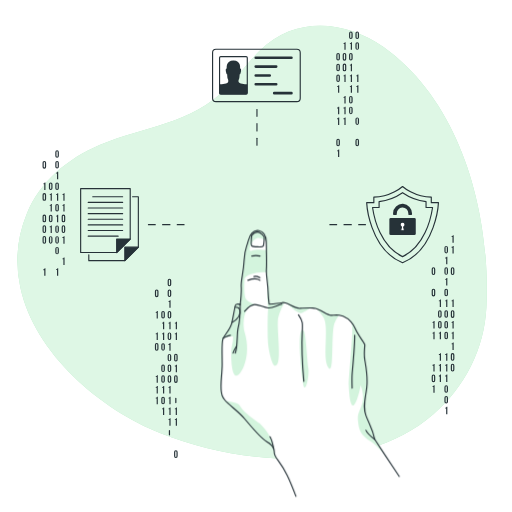
t = 0.00 s
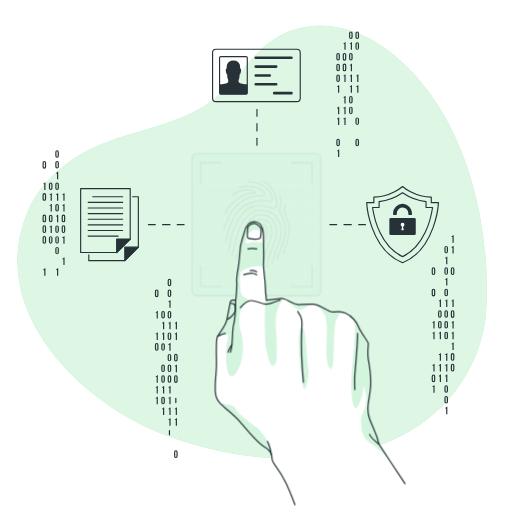
t = 0.26 s
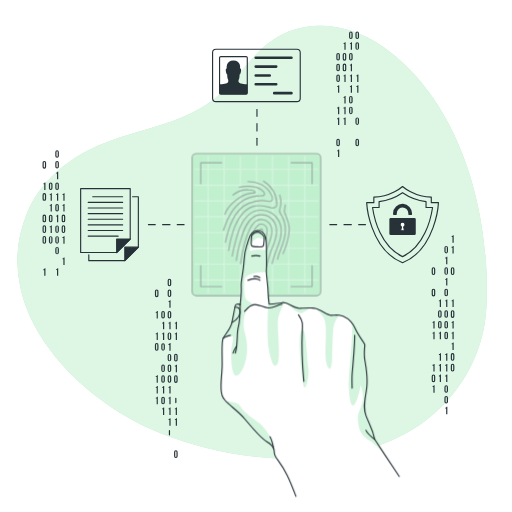
t = 0.55 s
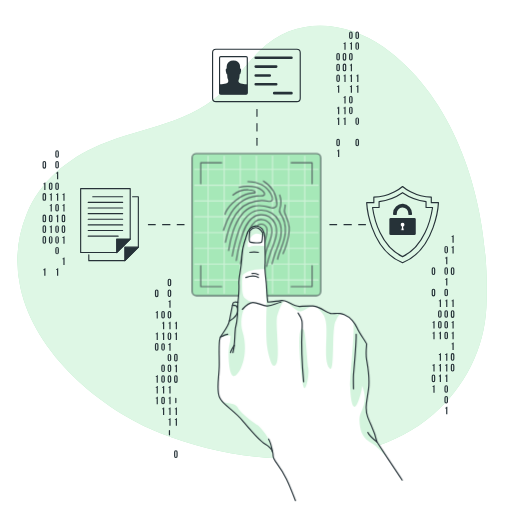
t = 0.85 s
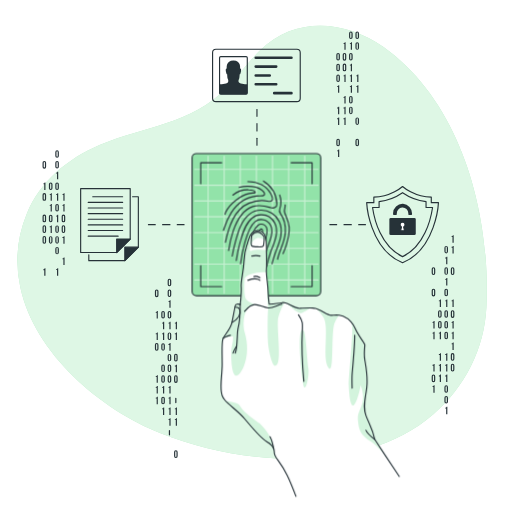
t = 1.19 s
t = 1.36 s: frame unchanged from t = 1.19 s, image omitted

The animated SVG that drew these frames (rendered in a browser with its animation timeline set to each time). Animation: 2 CSS @keyframes rules; one cycle of 1.70 s, repeats indefinitely.

<svg class="animated" id="freepik_stories-fingerprint" xmlns="http://www.w3.org/2000/svg" viewBox="0 0 500 500" version="1.1" xmlns:xlink="http://www.w3.org/1999/xlink" xmlns:svgjs="http://svgjs.com/svgjs"><style>svg#freepik_stories-fingerprint:not(.animated) .animable {opacity: 0;}svg#freepik_stories-fingerprint.animated #freepik--Fingerprint--inject-86 {animation: 1.7s 1 forwards cubic-bezier(.36,-0.01,.5,1.38) fadeIn;animation-delay: 0s;}svg#freepik_stories-fingerprint.animated #freepik--Hand--inject-86 {animation: 1.5s Infinite  linear heartbeat;animation-delay: 0s;}            @keyframes fadeIn {                0% {                    opacity: 0;                }                100% {                    opacity: 1;                }            }                    @keyframes heartbeat {                0% {                    transform: scale(1);                }                10% {                    transform: scale(1.1);                }                30% {                    transform: scale(1);                }                40% {                    transform: scale(1);                }                50% {                    transform: scale(1.1);                }                60% {                    transform: scale(1);                }                100% {                    transform: scale(1);                }            }        </style><g id="freepik--background-simple--inject-86" class="animable" style="transform-origin: 246.234px 248.585px;"><g id="elo4as4cjixh8"><path d="M67.93,167.09s-27.88,72,11.3,144.5S199.11,422.39,263.7,455.14s131.66,16.8,163.53-36.84-11.84-91.93-11.9-168.42,11.45-96.74-30-161.36-143.06-78.93-219.9-31S67.93,167.09,67.93,167.09Z" style="fill: rgb(255, 255, 255); opacity: 0.7; transform-origin: 248.588px 250.609px;" class="animable"></path></g><path d="M19.78,280.21a120.38,120.38,0,0,1,6.41-71.42C39,177.17,66.46,154.71,97.24,141.6c44.74-19,88.66-19.41,125-56.74,11.21-11.52,20.63-24.71,32.08-36,33.8-33.26,83.26-29.23,120.19-2.85,77,55,104.76,164,100.47,254.06-1.92,40.43-21.22,78.06-51.77,104.58-69.09,60-186.4,49.9-265.76,18.58C98.31,399.9,33.68,345.43,19.78,280.21Z" style="fill: rgb(146, 227, 169); transform-origin: 246.234px 236.664px;" id="elz264lpd3spg" class="animable"></path><g id="elvp4cy6lr3j"><path d="M19.78,280.21a120.38,120.38,0,0,1,6.41-71.42C39,177.17,66.46,154.71,97.24,141.6c44.74-19,88.66-19.41,125-56.74,11.21-11.52,20.63-24.71,32.08-36,33.8-33.26,83.26-29.23,120.19-2.85,77,55,104.76,164,100.47,254.06-1.92,40.43-21.22,78.06-51.77,104.58-69.09,60-186.4,49.9-265.76,18.58C98.31,399.9,33.68,345.43,19.78,280.21Z" style="fill: rgb(255, 255, 255); opacity: 0.7; transform-origin: 246.234px 236.664px;" class="animable"></path></g></g><g id="freepik--Graphics--inject-86" class="animable" style="transform-origin: 242.635px 239.081px;"><line x1="250.94" y1="106.97" x2="250.94" y2="113.61" style="fill: none; stroke: rgb(38, 50, 56); stroke-linecap: round; stroke-linejoin: round; stroke-width: 1.10721px; transform-origin: 250.94px 110.29px;" id="el7y2aru4gain" class="animable"></line><line x1="250.94" y1="120.78" x2="250.94" y2="131.53" style="fill: none; stroke: rgb(38, 50, 56); stroke-linecap: round; stroke-linejoin: round; stroke-width: 1.10721px; stroke-dasharray: 7.16552, 7.16552; transform-origin: 250.94px 126.155px;" id="eltdox2d73fqg" class="animable"></line><line x1="250.94" y1="135.11" x2="250.94" y2="141.75" style="fill: none; stroke: rgb(38, 50, 56); stroke-linecap: round; stroke-linejoin: round; stroke-width: 1.10721px; transform-origin: 250.94px 138.43px;" id="eln8uyq0bl0wj" class="animable"></line><line x1="356.91" y1="219.38" x2="350.27" y2="219.38" style="fill: none; stroke: rgb(38, 50, 56); stroke-linecap: round; stroke-linejoin: round; stroke-width: 1.10721px; transform-origin: 353.59px 219.38px;" id="elynxmn5lrxj" class="animable"></line><line x1="343.1" y1="219.38" x2="332.35" y2="219.38" style="fill: none; stroke: rgb(38, 50, 56); stroke-linecap: round; stroke-linejoin: round; stroke-width: 1.10721px; stroke-dasharray: 7.16549, 7.16549; transform-origin: 337.725px 219.38px;" id="elz7ul6n3otx" class="animable"></line><line x1="328.77" y1="219.38" x2="322.13" y2="219.38" style="fill: none; stroke: rgb(38, 50, 56); stroke-linecap: round; stroke-linejoin: round; stroke-width: 1.10721px; transform-origin: 325.45px 219.38px;" id="eln3xakvjx5do" class="animable"></line><line x1="179.76" y1="219.38" x2="173.11" y2="219.38" style="fill: none; stroke: rgb(38, 50, 56); stroke-linecap: round; stroke-linejoin: round; stroke-width: 1.10721px; transform-origin: 176.435px 219.38px;" id="elu3gt1gmrxa" class="animable"></line><line x1="165.95" y1="219.38" x2="155.2" y2="219.38" style="fill: none; stroke: rgb(38, 50, 56); stroke-linecap: round; stroke-linejoin: round; stroke-width: 1.10721px; stroke-dasharray: 7.16549, 7.16549; transform-origin: 160.575px 219.38px;" id="elo2i5d38dozr" class="animable"></line><line x1="151.62" y1="219.38" x2="144.97" y2="219.38" style="fill: none; stroke: rgb(38, 50, 56); stroke-linecap: round; stroke-linejoin: round; stroke-width: 1.10721px; transform-origin: 148.295px 219.38px;" id="elh0dqqni6bmm" class="animable"></line><path d="M434,241.9a1.75,1.75,0,1,1,3.5,0v3.82a1.75,1.75,0,1,1-3.5,0Zm1.15,3.89c0,.52.23.72.6.72s.59-.2.59-.72v-4c0-.52-.23-.72-.59-.72s-.6.2-.6.72Z" style="fill: rgb(38, 50, 56); transform-origin: 435.75px 243.81px;" id="elcp3z2u1kj" class="animable"></path><path d="M434.82,251.54a1.14,1.14,0,0,0,1.26-.92h.78V258h-1.15v-5.59h-.89Z" style="fill: rgb(38, 50, 56); transform-origin: 435.84px 254.31px;" id="eldim3ckgbojl" class="animable"></path><path d="M434,262.85a1.75,1.75,0,1,1,3.5,0v3.81a1.75,1.75,0,1,1-3.5,0Zm1.15,3.89c0,.52.23.72.6.72s.59-.2.59-.72v-4c0-.53-.23-.72-.59-.72s-.6.19-.6.72Z" style="fill: rgb(38, 50, 56); transform-origin: 435.75px 264.755px;" id="elo0offrwkiln" class="animable"></path><path d="M434.82,272.49a1.14,1.14,0,0,0,1.26-.92h.78v7.32h-1.15V273.3h-.89Z" style="fill: rgb(38, 50, 56); transform-origin: 435.84px 275.23px;" id="el9dtci0tywi9" class="animable"></path><path d="M434,283.8a1.75,1.75,0,1,1,3.5,0v3.81a1.75,1.75,0,1,1-3.5,0Zm1.15,3.88c0,.53.23.72.6.72s.59-.19.59-.72v-4c0-.52-.23-.72-.59-.72s-.6.2-.6.72Z" style="fill: rgb(38, 50, 56); transform-origin: 435.75px 285.705px;" id="el5c3vyxhg98r" class="animable"></path><path d="M434.82,293.43a1.14,1.14,0,0,0,1.26-.92h.78v7.33h-1.15v-5.59h-.89Z" style="fill: rgb(38, 50, 56); transform-origin: 435.84px 296.175px;" id="elxo4e3ky8vn" class="animable"></path><path d="M434,304.74a1.75,1.75,0,1,1,3.5,0v3.82a1.75,1.75,0,1,1-3.5,0Zm1.15,3.89c0,.52.23.72.6.72s.59-.2.59-.72v-4c0-.52-.23-.72-.59-.72s-.6.2-.6.72Z" style="fill: rgb(38, 50, 56); transform-origin: 435.75px 306.65px;" id="elafotuug3kmh" class="animable"></path><path d="M434,315.22a1.75,1.75,0,1,1,3.5,0V319a1.75,1.75,0,1,1-3.5,0Zm1.15,3.88c0,.53.23.72.6.72s.59-.19.59-.72v-4c0-.53-.23-.73-.59-.73s-.6.2-.6.73Z" style="fill: rgb(38, 50, 56); transform-origin: 435.75px 317.11px;" id="el64b8jqebdfk" class="animable"></path><path d="M434,325.69a1.75,1.75,0,1,1,3.5,0v3.81a1.75,1.75,0,1,1-3.5,0Zm1.15,3.89c0,.52.23.72.6.72s.59-.2.59-.72v-4c0-.52-.23-.72-.59-.72s-.6.2-.6.72Z" style="fill: rgb(38, 50, 56); transform-origin: 435.75px 327.595px;" id="elw92zw4a2tti" class="animable"></path><path d="M434.82,345.8a1.14,1.14,0,0,0,1.26-.92h.78v7.33h-1.15v-5.59h-.89Z" style="fill: rgb(38, 50, 56); transform-origin: 435.84px 348.545px;" id="ellbpc1lclooq" class="animable"></path><path d="M434.82,356.28a1.13,1.13,0,0,0,1.26-.93h.78v7.33h-1.15v-5.59h-.89Z" style="fill: rgb(38, 50, 56); transform-origin: 435.84px 359.015px;" id="elmsjekgmx4qo" class="animable"></path><path d="M434.82,366.75a1.14,1.14,0,0,0,1.26-.92h.78v7.32h-1.15v-5.58h-.89Z" style="fill: rgb(38, 50, 56); transform-origin: 435.84px 369.49px;" id="el25duymnmmfv" class="animable"></path><path d="M434,378.06a1.75,1.75,0,1,1,3.5,0v3.81a1.75,1.75,0,1,1-3.5,0Zm1.15,3.88c0,.53.23.72.6.72s.59-.19.59-.72V378c0-.53-.23-.73-.59-.73s-.6.2-.6.73Z" style="fill: rgb(38, 50, 56); transform-origin: 435.75px 379.965px;" id="elheasg4lz5er" class="animable"></path><path d="M434,388.53a1.75,1.75,0,1,1,3.5,0v3.81a1.75,1.75,0,1,1-3.5,0Zm1.15,3.89c0,.52.23.72.6.72s.59-.2.59-.72v-4c0-.52-.23-.72-.59-.72s-.6.2-.6.72Z" style="fill: rgb(38, 50, 56); transform-origin: 435.75px 390.435px;" id="elovezt4fn1h" class="animable"></path><path d="M434.82,398.17a1.14,1.14,0,0,0,1.26-.92h.78v7.32h-1.15V399h-.89Z" style="fill: rgb(38, 50, 56); transform-origin: 435.84px 400.91px;" id="elkjhvm2l5sze" class="animable"></path><path d="M441,230.59a1.15,1.15,0,0,0,1.27-.92h.77V237h-1.15v-5.59H441Z" style="fill: rgb(38, 50, 56); transform-origin: 442.02px 233.335px;" id="el7d5gzxbhng7" class="animable"></path><path d="M441,241.07a1.15,1.15,0,0,0,1.27-.92h.77v7.32h-1.15v-5.59H441Z" style="fill: rgb(38, 50, 56); transform-origin: 442.02px 243.81px;" id="el97vaa7m9a5b" class="animable"></path><path d="M440.24,262.85a1.75,1.75,0,1,1,3.49,0v3.81a1.75,1.75,0,1,1-3.49,0Zm1.15,3.89c0,.52.23.72.59.72s.6-.2.6-.72v-4c0-.53-.23-.72-.6-.72s-.59.19-.59.72Z" style="fill: rgb(38, 50, 56); transform-origin: 441.985px 264.755px;" id="elty0qwdn911f" class="animable"></path><path d="M441,293.43a1.15,1.15,0,0,0,1.27-.92h.77v7.33h-1.15v-5.59H441Z" style="fill: rgb(38, 50, 56); transform-origin: 442.02px 296.175px;" id="eln9wyud932x" class="animable"></path><path d="M440.24,304.74a1.75,1.75,0,1,1,3.49,0v3.82a1.75,1.75,0,1,1-3.49,0Zm1.15,3.89c0,.52.23.72.59.72s.6-.2.6-.72v-4c0-.52-.23-.72-.6-.72s-.59.2-.59.72Z" style="fill: rgb(38, 50, 56); transform-origin: 441.985px 306.65px;" id="eli4nu7bvo4t" class="animable"></path><path d="M441,314.38a1.15,1.15,0,0,0,1.27-.92h.77v7.33h-1.15V315.2H441Z" style="fill: rgb(38, 50, 56); transform-origin: 442.02px 317.125px;" id="elg2gs88a0ls8" class="animable"></path><path d="M441,324.85a1.14,1.14,0,0,0,1.27-.92h.77v7.33h-1.15v-5.59H441Z" style="fill: rgb(38, 50, 56); transform-origin: 442.02px 327.595px;" id="ell664d3ic38" class="animable"></path><path d="M441,335.33a1.15,1.15,0,0,0,1.27-.92h.77v7.32h-1.15v-5.59H441Z" style="fill: rgb(38, 50, 56); transform-origin: 442.02px 338.07px;" id="elpvs02tum1mi" class="animable"></path><path d="M440.24,346.64a1.75,1.75,0,1,1,3.49,0v3.81a1.75,1.75,0,1,1-3.49,0Zm1.15,3.88c0,.53.23.72.59.72s.6-.19.6-.72v-3.95c0-.53-.23-.73-.6-.73s-.59.2-.59.73Z" style="fill: rgb(38, 50, 56); transform-origin: 441.985px 348.545px;" id="elk70b7qp87l" class="animable"></path><path d="M440.24,357.11a1.75,1.75,0,1,1,3.49,0v3.81a1.75,1.75,0,1,1-3.49,0Zm1.15,3.89c0,.52.23.72.59.72s.6-.2.6-.72v-4c0-.52-.23-.72-.6-.72s-.59.2-.59.72Z" style="fill: rgb(38, 50, 56); transform-origin: 441.985px 359.015px;" id="eltyds2vcsnz" class="animable"></path><path d="M428.59,293.43a1.15,1.15,0,0,0,1.27-.92h.77v7.33h-1.15v-5.59h-.89Z" style="fill: rgb(38, 50, 56); transform-origin: 429.61px 296.175px;" id="elh2pzs92mnrr" class="animable"></path><path d="M427.78,304.74a1.75,1.75,0,1,1,3.5,0v3.82a1.75,1.75,0,1,1-3.5,0Zm1.15,3.89c0,.52.23.72.6.72s.6-.2.6-.72v-4c0-.52-.23-.72-.6-.72s-.6.2-.6.72Z" style="fill: rgb(38, 50, 56); transform-origin: 429.53px 306.65px;" id="elgu7bh5ajok" class="animable"></path><path d="M427.78,315.22a1.75,1.75,0,1,1,3.5,0V319a1.75,1.75,0,1,1-3.5,0Zm1.15,3.88c0,.53.23.72.6.72s.6-.19.6-.72v-4c0-.53-.23-.73-.6-.73s-.6.2-.6.73Z" style="fill: rgb(38, 50, 56); transform-origin: 429.53px 317.11px;" id="elrkyx7llqpdn" class="animable"></path><path d="M428.59,324.85a1.14,1.14,0,0,0,1.27-.92h.77v7.33h-1.15v-5.59h-.89Z" style="fill: rgb(38, 50, 56); transform-origin: 429.61px 327.595px;" id="el6s9y86p00b5" class="animable"></path><path d="M428.59,345.8a1.15,1.15,0,0,0,1.27-.92h.77v7.33h-1.15v-5.59h-.89Z" style="fill: rgb(38, 50, 56); transform-origin: 429.61px 348.545px;" id="elg6ekcy0oguk" class="animable"></path><path d="M428.59,356.28a1.15,1.15,0,0,0,1.27-.93h.77v7.33h-1.15v-5.59h-.89Z" style="fill: rgb(38, 50, 56); transform-origin: 429.61px 359.015px;" id="elc7ofb2cswr" class="animable"></path><path d="M428.59,366.75a1.15,1.15,0,0,0,1.27-.92h.77v7.32h-1.15v-5.58h-.89Z" style="fill: rgb(38, 50, 56); transform-origin: 429.61px 369.49px;" id="ely9tx3d485u" class="animable"></path><path d="M421.56,262.85a1.75,1.75,0,1,1,3.49,0v3.81a1.75,1.75,0,1,1-3.49,0Zm1.15,3.89c0,.52.23.72.59.72s.6-.2.6-.72v-4c0-.53-.23-.72-.6-.72s-.59.19-.59.72Z" style="fill: rgb(38, 50, 56); transform-origin: 423.305px 264.755px;" id="el42n5p45awaw" class="animable"></path><path d="M421.56,283.8a1.75,1.75,0,1,1,3.49,0v3.81a1.75,1.75,0,1,1-3.49,0Zm1.15,3.88c0,.53.23.72.59.72s.6-.19.6-.72v-4c0-.52-.23-.72-.6-.72s-.59.2-.59.72Z" style="fill: rgb(38, 50, 56); transform-origin: 423.305px 285.705px;" id="el3su3lw2tjqi" class="animable"></path><path d="M422.36,314.38a1.15,1.15,0,0,0,1.27-.92h.77v7.33h-1.15V315.2h-.89Z" style="fill: rgb(38, 50, 56); transform-origin: 423.38px 317.125px;" id="eld25uir91joc" class="animable"></path><path d="M422.36,324.85a1.14,1.14,0,0,0,1.27-.92h.77v7.33h-1.15v-5.59h-.89Z" style="fill: rgb(38, 50, 56); transform-origin: 423.38px 327.595px;" id="el1jpe33juo8o" class="animable"></path><path d="M422.36,356.28a1.15,1.15,0,0,0,1.27-.93h.77v7.33h-1.15v-5.59h-.89Z" style="fill: rgb(38, 50, 56); transform-origin: 423.38px 359.015px;" id="elg9tcxjesav8" class="animable"></path><path d="M421.56,367.59a1.75,1.75,0,1,1,3.49,0v3.81a1.75,1.75,0,1,1-3.49,0Zm1.15,3.88c0,.52.23.72.59.72s.6-.2.6-.72v-4c0-.52-.23-.72-.6-.72s-.59.2-.59.72Z" style="fill: rgb(38, 50, 56); transform-origin: 423.305px 369.495px;" id="ela1892hcybup" class="animable"></path><path d="M422.36,377.22a1.15,1.15,0,0,0,1.27-.92h.77v7.33h-1.15V378h-.89Z" style="fill: rgb(38, 50, 56); transform-origin: 423.38px 379.965px;" id="el1zgrb4qytf7" class="animable"></path><path d="M163.73,274a1.75,1.75,0,1,1,3.5,0v3.81a1.75,1.75,0,1,1-3.5,0Zm1.15,3.88c0,.53.23.73.6.73s.59-.2.59-.73v-4c0-.53-.23-.73-.59-.73s-.6.2-.6.73Z" style="fill: rgb(38, 50, 56); transform-origin: 165.48px 275.905px;" id="elzjja9xhi7t" class="animable"></path><path d="M163.73,284.5a1.75,1.75,0,1,1,3.5,0v3.81a1.75,1.75,0,1,1-3.5,0Zm1.15,3.89c0,.52.23.72.6.72s.59-.2.59-.72v-4c0-.52-.23-.72-.59-.72s-.6.2-.6.72Z" style="fill: rgb(38, 50, 56); transform-origin: 165.48px 286.405px;" id="elrroxq0s1jij" class="animable"></path><path d="M164.54,294.14a1.14,1.14,0,0,0,1.26-.92h.78v7.33h-1.15V295h-.89Z" style="fill: rgb(38, 50, 56); transform-origin: 165.56px 296.885px;" id="el619gzt258k" class="animable"></path><path d="M163.73,305.45a1.75,1.75,0,1,1,3.5,0v3.81a1.75,1.75,0,1,1-3.5,0Zm1.15,3.88c0,.53.23.73.6.73s.59-.2.59-.73v-3.95c0-.53-.23-.73-.59-.73s-.6.2-.6.73Z" style="fill: rgb(38, 50, 56); transform-origin: 165.48px 307.355px;" id="el8zjpwgrsnx4" class="animable"></path><path d="M164.54,315.09a1.14,1.14,0,0,0,1.26-.92h.78v7.32h-1.15V315.9h-.89Z" style="fill: rgb(38, 50, 56); transform-origin: 165.56px 317.83px;" id="elgo5z5o3pfxk" class="animable"></path><path d="M163.73,326.4a1.75,1.75,0,1,1,3.5,0v3.81a1.75,1.75,0,1,1-3.5,0Zm1.15,3.88c0,.52.23.72.6.72s.59-.2.59-.72v-4c0-.52-.23-.72-.59-.72s-.6.2-.6.72Z" style="fill: rgb(38, 50, 56); transform-origin: 165.48px 328.305px;" id="elgzszbxtvgos" class="animable"></path><path d="M164.54,336a1.14,1.14,0,0,0,1.26-.92h.78v7.33h-1.15v-5.59h-.89Z" style="fill: rgb(38, 50, 56); transform-origin: 165.56px 338.745px;" id="eltfdtpezildc" class="animable"></path><path d="M163.73,347.34a1.75,1.75,0,1,1,3.5,0v3.81a1.75,1.75,0,1,1-3.5,0Zm1.15,3.89c0,.52.23.72.6.72s.59-.2.59-.72v-4c0-.52-.23-.72-.59-.72s-.6.2-.6.72Z" style="fill: rgb(38, 50, 56); transform-origin: 165.48px 349.245px;" id="elbebhdac0acf" class="animable"></path><path d="M163.73,357.82a1.75,1.75,0,1,1,3.5,0v3.81a1.75,1.75,0,1,1-3.5,0Zm1.15,3.88c0,.52.23.72.6.72s.59-.2.59-.72v-4c0-.52-.23-.72-.59-.72s-.6.2-.6.72Z" style="fill: rgb(38, 50, 56); transform-origin: 165.48px 359.725px;" id="el75ovew55j5a" class="animable"></path><path d="M163.73,368.29a1.75,1.75,0,1,1,3.5,0v3.81a1.75,1.75,0,1,1-3.5,0Zm1.15,3.88c0,.53.23.73.6.73s.59-.2.59-.73v-3.95c0-.53-.23-.72-.59-.72s-.6.19-.6.72Z" style="fill: rgb(38, 50, 56); transform-origin: 165.48px 370.195px;" id="elqydjzyr7m1o" class="animable"></path><path d="M164.54,377.93a1.14,1.14,0,0,0,1.26-.92h.78v7.32h-1.15v-5.59h-.89Z" style="fill: rgb(38, 50, 56); transform-origin: 165.56px 380.67px;" id="elsd0fhut2b8" class="animable"></path><path d="M164.54,388.4a1.14,1.14,0,0,0,1.26-.92h.78v7.33h-1.15v-5.59h-.89Z" style="fill: rgb(38, 50, 56); transform-origin: 165.56px 391.145px;" id="elrn251nt085" class="animable"></path><path d="M164.54,398.87a1.14,1.14,0,0,0,1.26-.92h.78v7.33h-1.15v-5.59h-.89Z" style="fill: rgb(38, 50, 56); transform-origin: 165.56px 401.615px;" id="elug6xi3flulb" class="animable"></path><path d="M164.54,409.35a1.14,1.14,0,0,0,1.26-.92h.78v7.32h-1.15v-5.59h-.89Z" style="fill: rgb(38, 50, 56); transform-origin: 165.56px 412.09px;" id="elpgcbdifojv9" class="animable"></path><path d="M164.88,424.54c0,.53.23.72.6.72s.59-.19.59-.72v-4c0-.52-.23-.72-.59-.72s-.6.2-.6.72Z" style="fill: rgb(38, 50, 56); transform-origin: 165.475px 422.54px;" id="el4stoa8lola" class="animable"></path><path d="M170.76,315.09a1.15,1.15,0,0,0,1.27-.92h.77v7.32h-1.15V315.9h-.89Z" style="fill: rgb(38, 50, 56); transform-origin: 171.78px 317.83px;" id="elhbfq2v8fz3o" class="animable"></path><path d="M170.76,325.56a1.15,1.15,0,0,0,1.27-.92h.77V332h-1.15v-5.59h-.89Z" style="fill: rgb(38, 50, 56); transform-origin: 171.78px 328.32px;" id="elbornuuphmpb" class="animable"></path><path d="M170,347.34a1.75,1.75,0,1,1,3.49,0v3.81a1.75,1.75,0,1,1-3.49,0Zm1.15,3.89c0,.52.23.72.59.72s.6-.2.6-.72v-4c0-.52-.23-.72-.6-.72s-.59.2-.59.72Z" style="fill: rgb(38, 50, 56); transform-origin: 171.745px 349.245px;" id="elhj45zho2hah" class="animable"></path><path d="M170.76,357a1.15,1.15,0,0,0,1.27-.92h.77v7.33h-1.15V357.8h-.89Z" style="fill: rgb(38, 50, 56); transform-origin: 171.78px 359.745px;" id="elussiqskptt" class="animable"></path><path d="M170,368.29a1.75,1.75,0,1,1,3.49,0v3.81a1.75,1.75,0,1,1-3.49,0Zm1.15,3.88c0,.53.23.73.59.73s.6-.2.6-.73v-3.95c0-.53-.23-.72-.6-.72s-.59.19-.59.72Z" style="fill: rgb(38, 50, 56); transform-origin: 171.745px 370.195px;" id="ell1rha73f4yn" class="animable"></path><path d="M171.11,393.12c0,.52.23.72.59.72s.6-.2.6-.72v-4c0-.52-.23-.72-.6-.72s-.59.2-.59.72Z" style="fill: rgb(38, 50, 56); transform-origin: 171.705px 391.12px;" id="eln0o5odpctts" class="animable"></path><path d="M170.76,398.87A1.15,1.15,0,0,0,172,398h.77v7.33h-1.15v-5.59h-.89Z" style="fill: rgb(38, 50, 56); transform-origin: 171.75px 401.665px;" id="elry9194woit" class="animable"></path><path d="M170.76,409.35a1.15,1.15,0,0,0,1.27-.92h.77v7.32h-1.15v-5.59h-.89Z" style="fill: rgb(38, 50, 56); transform-origin: 171.78px 412.09px;" id="elkv73182m2is" class="animable"></path><path d="M170,441.6a1.75,1.75,0,1,1,3.49,0v3.82a1.75,1.75,0,1,1-3.49,0Zm1.15,3.89c0,.52.23.72.59.72s.6-.2.6-.72v-4c0-.52-.23-.72-.6-.72s-.59.2-.59.72Z" style="fill: rgb(38, 50, 56); transform-origin: 171.745px 443.51px;" id="el5ryfo7pgp7d" class="animable"></path><path d="M157.5,305.45a1.75,1.75,0,1,1,3.5,0v3.81a1.75,1.75,0,1,1-3.5,0Zm1.15,3.88c0,.53.23.73.6.73s.6-.2.6-.73v-3.95c0-.53-.23-.73-.6-.73s-.6.2-.6.73Z" style="fill: rgb(38, 50, 56); transform-origin: 159.25px 307.355px;" id="el7kad48mldr5" class="animable"></path><path d="M158.31,315.09a1.15,1.15,0,0,0,1.27-.92h.77v7.32H159.2V315.9h-.89Z" style="fill: rgb(38, 50, 56); transform-origin: 159.33px 317.83px;" id="elytq1scf6b1l" class="animable"></path><path d="M158.31,325.56a1.15,1.15,0,0,0,1.27-.92h.77V332H159.2v-5.59h-.89Z" style="fill: rgb(38, 50, 56); transform-origin: 159.33px 328.32px;" id="elbk5h7pn1zlv" class="animable"></path><path d="M157.5,336.87a1.75,1.75,0,1,1,3.5,0v3.81a1.75,1.75,0,1,1-3.5,0Zm1.15,3.88c0,.53.23.73.6.73s.6-.2.6-.73V336.8c0-.53-.23-.73-.6-.73s-.6.2-.6.73Z" style="fill: rgb(38, 50, 56); transform-origin: 159.25px 338.775px;" id="elzhdruu3v1cr" class="animable"></path><path d="M157.5,357.82a1.75,1.75,0,1,1,3.5,0v3.81a1.75,1.75,0,1,1-3.5,0Zm1.15,3.88c0,.52.23.72.6.72s.6-.2.6-.72v-4c0-.52-.23-.72-.6-.72s-.6.2-.6.72Z" style="fill: rgb(38, 50, 56); transform-origin: 159.25px 359.725px;" id="elnf5zabq2w8g" class="animable"></path><path d="M157.5,368.29a1.75,1.75,0,1,1,3.5,0v3.81a1.75,1.75,0,1,1-3.5,0Zm1.15,3.88c0,.53.23.73.6.73s.6-.2.6-.73v-3.95c0-.53-.23-.72-.6-.72s-.6.19-.6.72Z" style="fill: rgb(38, 50, 56); transform-origin: 159.25px 370.195px;" id="ele4mniyptvbb" class="animable"></path><path d="M158.31,377.93a1.15,1.15,0,0,0,1.27-.92h.77v7.32H159.2v-5.59h-.89Z" style="fill: rgb(38, 50, 56); transform-origin: 159.33px 380.67px;" id="el5qlqs5dd3x9" class="animable"></path><path d="M157.5,389.24a1.75,1.75,0,1,1,3.5,0v3.81a1.75,1.75,0,1,1-3.5,0Zm1.15,3.88c0,.52.23.72.6.72s.6-.2.6-.72v-4c0-.52-.23-.72-.6-.72s-.6.2-.6.72Z" style="fill: rgb(38, 50, 56); transform-origin: 159.25px 391.145px;" id="elg4v7puzldv" class="animable"></path><path d="M158.31,398.87a1.15,1.15,0,0,0,1.27-.92h.77v7.33H159.2v-5.59h-.89Z" style="fill: rgb(38, 50, 56); transform-origin: 159.33px 401.615px;" id="eln3sqv1awrvm" class="animable"></path><path d="M151.28,284.5a1.75,1.75,0,1,1,3.49,0v3.81a1.75,1.75,0,1,1-3.49,0Zm1.15,3.89c0,.52.23.72.59.72s.6-.2.6-.72v-4c0-.52-.23-.72-.6-.72s-.59.2-.59.72Z" style="fill: rgb(38, 50, 56); transform-origin: 153.025px 286.405px;" id="el0uag8ofmj69" class="animable"></path><path d="M152.08,304.61a1.15,1.15,0,0,0,1.27-.92h.77V311H153v-5.59h-.89Z" style="fill: rgb(38, 50, 56); transform-origin: 153.1px 307.345px;" id="elmm5ph9s1it" class="animable"></path><path d="M152.08,325.56a1.15,1.15,0,0,0,1.27-.92h.77V332H153v-5.59h-.89Z" style="fill: rgb(38, 50, 56); transform-origin: 153.1px 328.32px;" id="elgd2z1ixx4dk" class="animable"></path><path d="M151.28,336.87a1.75,1.75,0,1,1,3.49,0v3.81a1.75,1.75,0,1,1-3.49,0Zm1.15,3.89c0,.52.23.72.59.72s.6-.2.6-.72v-4c0-.53-.23-.72-.6-.72s-.59.19-.59.72Z" style="fill: rgb(38, 50, 56); transform-origin: 153.025px 338.775px;" id="elr80vcfzm8dq" class="animable"></path><path d="M152.08,367.45a1.15,1.15,0,0,0,1.27-.92h.77v7.33H153v-5.59h-.89Z" style="fill: rgb(38, 50, 56); transform-origin: 153.1px 370.195px;" id="eleo9xywe0zub" class="animable"></path><path d="M152.08,377.93a1.15,1.15,0,0,0,1.27-.92h.77v7.32H153v-5.59h-.89Z" style="fill: rgb(38, 50, 56); transform-origin: 153.1px 380.67px;" id="el8d64jki3wlh" class="animable"></path><path d="M152.08,388.4a1.15,1.15,0,0,0,1.27-.92h.77v7.33H153v-5.59h-.89Z" style="fill: rgb(38, 50, 56); transform-origin: 153.1px 391.145px;" id="eldxnlpzo1kvb" class="animable"></path><path d="M347.11,32.61a1.75,1.75,0,1,1,3.5,0v3.81a1.75,1.75,0,1,1-3.5,0Zm1.15,3.88c0,.52.23.72.6.72s.59-.2.59-.72v-4c0-.52-.23-.72-.59-.72s-.6.2-.6.72Z" style="fill: rgb(38, 50, 56); transform-origin: 348.86px 34.515px;" id="elnl8r5uqs34s" class="animable"></path><path d="M347.11,43.08a1.75,1.75,0,1,1,3.5,0v3.81a1.75,1.75,0,1,1-3.5,0ZM348.26,47c0,.53.23.73.6.73s.59-.2.59-.73V43c0-.53-.23-.73-.59-.73s-.6.2-.6.73Z" style="fill: rgb(38, 50, 56); transform-origin: 348.86px 44.985px;" id="elf9n7rgu1whg" class="animable"></path><path d="M347.92,73.66a1.14,1.14,0,0,0,1.26-.92H350v7.33h-1.15V74.48h-.89Z" style="fill: rgb(38, 50, 56); transform-origin: 348.96px 76.405px;" id="elrsu7ytdgro" class="animable"></path><path d="M347.92,84.14a1.14,1.14,0,0,0,1.26-.92H350v7.32h-1.15V85h-.89Z" style="fill: rgb(38, 50, 56); transform-origin: 348.96px 86.88px;" id="elq5xh9dzjlcj" class="animable"></path><path d="M347.11,116.39a1.75,1.75,0,1,1,3.5,0v3.81a1.75,1.75,0,1,1-3.5,0Zm1.15,3.89c0,.52.23.72.6.72s.59-.2.59-.72v-4c0-.52-.23-.72-.59-.72s-.6.2-.6.72Z" style="fill: rgb(38, 50, 56); transform-origin: 348.86px 118.295px;" id="elazhwqyaw0e5" class="animable"></path><path d="M347.11,137.34a1.75,1.75,0,1,1,3.5,0v3.81a1.75,1.75,0,1,1-3.5,0Zm1.15,3.88c0,.53.23.73.6.73s.59-.2.59-.73v-3.95c0-.53-.23-.72-.59-.72s-.6.19-.6.72Z" style="fill: rgb(38, 50, 56); transform-origin: 348.86px 139.245px;" id="ellkcfhorm6hd" class="animable"></path><path d="M328.43,53.55a1.75,1.75,0,1,1,3.5,0v3.81a1.75,1.75,0,1,1-3.5,0Zm1.15,3.89c0,.52.23.72.6.72s.59-.2.59-.72v-4c0-.52-.23-.72-.59-.72s-.6.2-.6.72Z" style="fill: rgb(38, 50, 56); transform-origin: 330.18px 55.455px;" id="el2huf31dqfeb" class="animable"></path><path d="M328.43,64a1.75,1.75,0,1,1,3.5,0v3.81a1.75,1.75,0,1,1-3.5,0Zm1.15,3.88c0,.52.23.72.6.72s.59-.2.59-.72V64c0-.52-.23-.72-.59-.72s-.6.2-.6.72Z" style="fill: rgb(38, 50, 56); transform-origin: 330.18px 65.905px;" id="eles2eiho4azf" class="animable"></path><path d="M328.43,74.5a1.75,1.75,0,1,1,3.5,0v3.81a1.75,1.75,0,1,1-3.5,0Zm1.15,3.88c0,.53.23.73.6.73s.59-.2.59-.73V74.43c0-.53-.23-.73-.59-.73s-.6.2-.6.73Z" style="fill: rgb(38, 50, 56); transform-origin: 330.18px 76.405px;" id="ela186nziari" class="animable"></path><path d="M329.24,84.14a1.14,1.14,0,0,0,1.26-.92h.78v7.32h-1.15V85h-.89Z" style="fill: rgb(38, 50, 56); transform-origin: 330.26px 86.88px;" id="elix5psu57hag" class="animable"></path><path d="M329.24,105.08a1.14,1.14,0,0,0,1.26-.92h.78v7.33h-1.15V105.9h-.89Z" style="fill: rgb(38, 50, 56); transform-origin: 330.26px 107.825px;" id="el6l027vnn5g4" class="animable"></path><path d="M329.24,115.56a1.14,1.14,0,0,0,1.26-.92h.78V122h-1.15v-5.59h-.89Z" style="fill: rgb(38, 50, 56); transform-origin: 330.26px 118.32px;" id="elkub6zxfvyso" class="animable"></path><path d="M328.43,137.34a1.75,1.75,0,1,1,3.5,0v3.81a1.75,1.75,0,1,1-3.5,0Zm1.15,3.88c0,.53.23.73.6.73s.59-.2.59-.73v-3.95c0-.53-.23-.72-.59-.72s-.6.19-.6.72Z" style="fill: rgb(38, 50, 56); transform-origin: 330.18px 139.245px;" id="elztvchs6sv5p" class="animable"></path><path d="M329.24,147a1.14,1.14,0,0,0,1.26-.92h.78v7.32h-1.15v-5.59h-.89Z" style="fill: rgb(38, 50, 56); transform-origin: 330.26px 149.74px;" id="elcn3b9midqv9" class="animable"></path><path d="M340.88,32.61a1.75,1.75,0,1,1,3.5,0v3.81a1.75,1.75,0,1,1-3.5,0ZM342,36.49c0,.52.23.72.59.72s.6-.2.6-.72v-4c0-.52-.23-.72-.6-.72s-.59.2-.59.72Z" style="fill: rgb(38, 50, 56); transform-origin: 342.63px 34.515px;" id="elqbjln2xfmsa" class="animable"></path><path d="M341.69,42.24a1.15,1.15,0,0,0,1.27-.92h.77v7.33h-1.15V43.06h-.89Z" style="fill: rgb(38, 50, 56); transform-origin: 342.71px 44.985px;" id="elz3w8w69684j" class="animable"></path><path d="M340.88,53.55a1.75,1.75,0,1,1,3.5,0v3.81a1.75,1.75,0,1,1-3.5,0ZM342,57.44c0,.52.23.72.59.72s.6-.2.6-.72v-4c0-.52-.23-.72-.6-.72s-.59.2-.59.72Z" style="fill: rgb(38, 50, 56); transform-origin: 342.63px 55.455px;" id="elgvpzkitcjz" class="animable"></path><path d="M341.69,63.19a1.15,1.15,0,0,0,1.27-.92h.77V69.6h-1.15V64h-.89Z" style="fill: rgb(38, 50, 56); transform-origin: 342.71px 65.935px;" id="elvalt2di88e" class="animable"></path><path d="M341.69,73.66a1.15,1.15,0,0,0,1.27-.92h.77v7.33h-1.15V74.48h-.89Z" style="fill: rgb(38, 50, 56); transform-origin: 342.71px 76.405px;" id="elxl58hydjpkn" class="animable"></path><path d="M341.69,84.14a1.15,1.15,0,0,0,1.27-.92h.77v7.32h-1.15V85h-.89Z" style="fill: rgb(38, 50, 56); transform-origin: 342.71px 86.88px;" id="elzmvqs9exrjk" class="animable"></path><path d="M340.88,95.45a1.75,1.75,0,1,1,3.5,0v3.81a1.75,1.75,0,1,1-3.5,0ZM342,99.33c0,.52.23.72.59.72s.6-.2.6-.72v-4c0-.52-.23-.72-.6-.72s-.59.2-.59.72Z" style="fill: rgb(38, 50, 56); transform-origin: 342.63px 97.355px;" id="eldg9zqpae1rd" class="animable"></path><path d="M340.88,105.92a1.75,1.75,0,1,1,3.5,0v3.81a1.75,1.75,0,1,1-3.5,0ZM342,109.8c0,.53.23.73.59.73s.6-.2.6-.73v-4c0-.53-.23-.72-.6-.72s-.59.19-.59.72Z" style="fill: rgb(38, 50, 56); transform-origin: 342.63px 107.825px;" id="eloapvt92diin" class="animable"></path><path d="M335.46,42.24a1.15,1.15,0,0,0,1.27-.92h.77v7.33h-1.15V43.06h-.89Z" style="fill: rgb(38, 50, 56); transform-origin: 336.48px 44.985px;" id="elts7dapo3rd" class="animable"></path><path d="M334.66,53.55a1.75,1.75,0,1,1,3.49,0v3.81a1.75,1.75,0,1,1-3.49,0Zm1.15,3.89c0,.52.23.72.59.72s.6-.2.6-.72v-4c0-.52-.23-.72-.6-.72s-.59.2-.59.72Z" style="fill: rgb(38, 50, 56); transform-origin: 336.405px 55.455px;" id="elcggvdbw1d78" class="animable"></path><path d="M334.66,64a1.75,1.75,0,1,1,3.49,0v3.81a1.75,1.75,0,1,1-3.49,0Zm1.15,3.88c0,.52.23.72.59.72s.6-.2.6-.72V64c0-.52-.23-.72-.6-.72s-.59.2-.59.72Z" style="fill: rgb(38, 50, 56); transform-origin: 336.405px 65.905px;" id="el2wy9c33lxux" class="animable"></path><path d="M335.46,73.66a1.15,1.15,0,0,0,1.27-.92h.77v7.33h-1.15V74.48h-.89Z" style="fill: rgb(38, 50, 56); transform-origin: 336.48px 76.405px;" id="elxwih7fy8arn" class="animable"></path><path d="M335.46,94.61a1.15,1.15,0,0,0,1.27-.92h.77V101h-1.15V95.43h-.89Z" style="fill: rgb(38, 50, 56); transform-origin: 336.48px 97.345px;" id="elo2c6eurw5o" class="animable"></path><path d="M335.46,105.08a1.15,1.15,0,0,0,1.27-.92h.77v7.33h-1.15V105.9h-.89Z" style="fill: rgb(38, 50, 56); transform-origin: 336.48px 107.825px;" id="elh2yeixc6h9n" class="animable"></path><path d="M335.46,115.56a1.15,1.15,0,0,0,1.27-.92h.77V122h-1.15v-5.59h-.89Z" style="fill: rgb(38, 50, 56); transform-origin: 336.48px 118.32px;" id="el2crk98jvbv6" class="animable"></path><path d="M54,148.57a1.75,1.75,0,1,1,3.5,0v3.82a1.75,1.75,0,1,1-3.5,0Zm1.15,3.89c0,.52.23.72.6.72s.59-.2.59-.72v-4c0-.52-.23-.72-.59-.72s-.6.2-.6.72Z" style="fill: rgb(38, 50, 56); transform-origin: 55.75px 150.48px;" id="elnmht5isiiu" class="animable"></path><path d="M54,159.05a1.75,1.75,0,1,1,3.5,0v3.81a1.75,1.75,0,1,1-3.5,0Zm1.15,3.88c0,.53.23.72.6.72s.59-.19.59-.72v-4c0-.52-.23-.72-.59-.72s-.6.2-.6.72Z" style="fill: rgb(38, 50, 56); transform-origin: 55.75px 160.955px;" id="elqi57b4ctlxo" class="animable"></path><path d="M54.8,168.68a1.14,1.14,0,0,0,1.26-.92h.78v7.33H55.69V169.5H54.8Z" style="fill: rgb(38, 50, 56); transform-origin: 55.82px 171.425px;" id="el4e53ri770aq" class="animable"></path><path d="M54,180a1.75,1.75,0,1,1,3.5,0v3.82a1.75,1.75,0,1,1-3.5,0Zm1.15,3.89c0,.52.23.72.6.72s.59-.2.59-.72v-4c0-.52-.23-.72-.59-.72s-.6.2-.6.72Z" style="fill: rgb(38, 50, 56); transform-origin: 55.75px 181.91px;" id="elnttfi5gahgj" class="animable"></path><path d="M54.8,189.63a1.14,1.14,0,0,0,1.26-.92h.78V196H55.69v-5.59H54.8Z" style="fill: rgb(38, 50, 56); transform-origin: 55.82px 192.355px;" id="elcyanzc4zo2f" class="animable"></path><path d="M54,200.94a1.75,1.75,0,1,1,3.5,0v3.81a1.75,1.75,0,1,1-3.5,0Zm1.15,3.89c0,.52.23.72.6.72s.59-.2.59-.72v-4c0-.53-.23-.72-.59-.72s-.6.19-.6.72Z" style="fill: rgb(38, 50, 56); transform-origin: 55.75px 202.845px;" id="eleyw118x3jms" class="animable"></path><path d="M54.8,210.58a1.14,1.14,0,0,0,1.26-.92h.78V217H55.69v-5.59H54.8Z" style="fill: rgb(38, 50, 56); transform-origin: 55.82px 213.33px;" id="elcsv2qq1ozz7" class="animable"></path><path d="M54,221.89a1.75,1.75,0,1,1,3.5,0v3.81a1.75,1.75,0,1,1-3.5,0Zm1.15,3.88c0,.53.23.72.6.72s.59-.19.59-.72v-4c0-.52-.23-.72-.59-.72s-.6.2-.6.72Z" style="fill: rgb(38, 50, 56); transform-origin: 55.75px 223.795px;" id="elzf6p4tlowg" class="animable"></path><path d="M54,232.36a1.75,1.75,0,1,1,3.5,0v3.81a1.75,1.75,0,1,1-3.5,0Zm1.15,3.89c0,.52.23.72.6.72s.59-.2.59-.72v-4c0-.52-.23-.72-.59-.72s-.6.2-.6.72Z" style="fill: rgb(38, 50, 56); transform-origin: 55.75px 234.265px;" id="elw3ix494xtq9" class="animable"></path><path d="M54,242.84a1.75,1.75,0,1,1,3.5,0v3.81a1.75,1.75,0,1,1-3.5,0Zm1.15,3.88c0,.52.23.72.6.72s.59-.2.59-.72v-4c0-.52-.23-.72-.59-.72s-.6.2-.6.72Z" style="fill: rgb(38, 50, 56); transform-origin: 55.75px 244.745px;" id="elcaik3e9w8e" class="animable"></path><path d="M54.8,262.94a1.13,1.13,0,0,0,1.26-.92h.78v7.33H55.69v-5.59H54.8Z" style="fill: rgb(38, 50, 56); transform-origin: 55.82px 265.685px;" id="elzmsj5li76d8" class="animable"></path><path d="M61,189.63a1.15,1.15,0,0,0,1.27-.92h.77V196H61.91v-5.59H61Z" style="fill: rgb(38, 50, 56); transform-origin: 62.02px 192.355px;" id="el30punz131b2" class="animable"></path><path d="M61,200.1a1.15,1.15,0,0,0,1.27-.92h.77v7.33H61.91v-5.59H61Z" style="fill: rgb(38, 50, 56); transform-origin: 62.02px 202.845px;" id="elu4ftsz17nl" class="animable"></path><path d="M60.22,211.41a1.75,1.75,0,1,1,3.49,0v3.82a1.75,1.75,0,1,1-3.49,0Zm1.15,3.89c0,.52.23.72.59.72s.6-.2.6-.72v-4c0-.52-.23-.72-.6-.72s-.59.2-.59.72Z" style="fill: rgb(38, 50, 56); transform-origin: 61.965px 213.32px;" id="el54f9k3q6bdb" class="animable"></path><path d="M60.22,221.89a1.75,1.75,0,1,1,3.49,0v3.81a1.75,1.75,0,1,1-3.49,0Zm1.15,3.88c0,.53.23.72.59.72s.6-.19.6-.72v-4c0-.52-.23-.72-.6-.72s-.59.2-.59.72Z" style="fill: rgb(38, 50, 56); transform-origin: 61.965px 223.795px;" id="elrqowuxyw6v" class="animable"></path><path d="M61,231.52a1.14,1.14,0,0,0,1.27-.92h.77v7.33H61.91v-5.59H61Z" style="fill: rgb(38, 50, 56); transform-origin: 62.02px 234.265px;" id="el7oirrn01nk" class="animable"></path><path d="M61,252.47a1.15,1.15,0,0,0,1.27-.92h.77v7.33H61.91v-5.59H61Z" style="fill: rgb(38, 50, 56); transform-origin: 62.02px 255.215px;" id="el9kh89zzq8v" class="animable"></path><path d="M47.76,180a1.75,1.75,0,1,1,3.5,0v3.82a1.75,1.75,0,1,1-3.5,0Zm1.16,3.89c0,.52.23.72.59.72s.6-.2.6-.72v-4c0-.52-.23-.72-.6-.72s-.59.2-.59.72Z" style="fill: rgb(38, 50, 56); transform-origin: 49.51px 181.91px;" id="els77xx76ixr" class="animable"></path><path d="M48.57,189.63a1.15,1.15,0,0,0,1.27-.92h.77V196H49.46v-5.59h-.89Z" style="fill: rgb(38, 50, 56); transform-origin: 49.59px 192.355px;" id="elaxedslazubn" class="animable"></path><path d="M48.57,200.1a1.15,1.15,0,0,0,1.27-.92h.77v7.33H49.46v-5.59h-.89Z" style="fill: rgb(38, 50, 56); transform-origin: 49.59px 202.845px;" id="elfh36amtkxgb" class="animable"></path><path d="M47.76,211.41a1.75,1.75,0,1,1,3.5,0v3.82a1.75,1.75,0,1,1-3.5,0Zm1.16,3.89c0,.52.23.72.59.72s.6-.2.6-.72v-4c0-.52-.23-.72-.6-.72s-.59.2-.59.72Z" style="fill: rgb(38, 50, 56); transform-origin: 49.51px 213.32px;" id="elqrifbdhm87i" class="animable"></path><path d="M48.57,221.05a1.15,1.15,0,0,0,1.27-.92h.77v7.33H49.46v-5.59h-.89Z" style="fill: rgb(38, 50, 56); transform-origin: 49.59px 223.795px;" id="elphxhfyqc5r" class="animable"></path><path d="M47.76,232.36a1.75,1.75,0,1,1,3.5,0v3.81a1.75,1.75,0,1,1-3.5,0Zm1.16,3.89c0,.52.23.72.59.72s.6-.2.6-.72v-4c0-.52-.23-.72-.6-.72s-.59.2-.59.72Z" style="fill: rgb(38, 50, 56); transform-origin: 49.51px 234.265px;" id="el1wqeh36lfm1" class="animable"></path><path d="M41.54,159.05a1.75,1.75,0,1,1,3.49,0v3.81a1.75,1.75,0,1,1-3.49,0Zm1.15,3.88c0,.53.23.72.59.72s.6-.19.6-.72v-4c0-.53-.23-.73-.6-.73s-.59.2-.59.73Z" style="fill: rgb(38, 50, 56); transform-origin: 43.285px 160.955px;" id="el7wpj2gfpz6h" class="animable"></path><path d="M42.34,179.16a1.15,1.15,0,0,0,1.27-.92h.77v7.32H43.23V180h-.89Z" style="fill: rgb(38, 50, 56); transform-origin: 43.36px 181.9px;" id="els201jbgh34c" class="animable"></path><path d="M41.54,190.47a1.75,1.75,0,1,1,3.49,0v3.81a1.75,1.75,0,1,1-3.49,0Zm1.15,3.88c0,.53.23.72.59.72s.6-.19.6-.72V190.4c0-.53-.23-.73-.6-.73s-.59.2-.59.73Z" style="fill: rgb(38, 50, 56); transform-origin: 43.285px 192.375px;" id="elsdiqmm2675" class="animable"></path><path d="M41.54,211.42a1.75,1.75,0,1,1,3.49,0v3.81a1.75,1.75,0,1,1-3.49,0Zm1.15,3.88c0,.52.23.72.59.72s.6-.2.6-.72v-4c0-.52-.23-.72-.6-.72s-.59.2-.59.72Z" style="fill: rgb(38, 50, 56); transform-origin: 43.285px 213.325px;" id="elarw9913up8" class="animable"></path><path d="M41.54,221.89a1.75,1.75,0,1,1,3.49,0v3.81a1.75,1.75,0,1,1-3.49,0Zm1.15,3.88c0,.53.23.73.59.73s.6-.2.6-.73v-4c0-.53-.23-.73-.6-.73s-.59.2-.59.73Z" style="fill: rgb(38, 50, 56); transform-origin: 43.285px 223.795px;" id="el90ci280en48" class="animable"></path><path d="M41.54,232.36a1.75,1.75,0,1,1,3.49,0v3.81a1.75,1.75,0,1,1-3.49,0Zm1.15,3.89c0,.52.23.72.59.72s.6-.2.6-.72v-4c0-.52-.23-.72-.6-.72s-.59.2-.59.72Z" style="fill: rgb(38, 50, 56); transform-origin: 43.285px 234.265px;" id="elpgm5l5okiy9" class="animable"></path><path d="M42.34,263a1.15,1.15,0,0,0,1.27-.93h.77v7.33H43.23v-5.59h-.89Z" style="fill: rgb(38, 50, 56); transform-origin: 43.36px 265.735px;" id="el9kidionfov" class="animable"></path></g><g id="freepik--icon-3--inject-86" class="animable" style="transform-origin: 393.13px 219.38px;"><path d="M393.13,256.61c-32.68-13.23-35.05-58.73-35.05-58.73h7v-5.44c16.59,0,28.05-10.29,28.05-10.29h0s11.46,10.29,28.05,10.29v5.44h7s-2.38,45.5-35.05,58.73Z" style="fill: none; stroke: rgb(38, 50, 56); stroke-linecap: round; stroke-linejoin: round; stroke-width: 1.10721px; transform-origin: 393.13px 219.38px;" id="elnwtmyldjox" class="animable"></path><path d="M393.13,250.6c-21.41-10-27.61-36.56-29.32-48h6.4v-5.72a51.58,51.58,0,0,0,22.92-8.7,51.63,51.63,0,0,0,22.93,8.7v5.72h6.38C420.71,214,414.47,240.6,393.13,250.6Z" style="fill: none; stroke: rgb(38, 50, 56); stroke-linecap: round; stroke-linejoin: round; stroke-width: 1.10721px; transform-origin: 393.125px 219.39px;" id="elvgf6bxq5huq" class="animable"></path><rect x="380.23" y="212.97" width="25.79" height="16.57" rx="1.35" style="fill: rgb(38, 50, 56); transform-origin: 393.125px 221.255px;" id="el64ulaniqvf" class="animable"></rect><path d="M393.59,199a9.28,9.28,0,0,0-9.73,9.26v1a.65.65,0,0,0,.65.65h2.34a.65.65,0,0,0,.65-.65v-.77a5.75,5.75,0,0,1,5.24-5.8,5.63,5.63,0,0,1,6,5.61v1a.65.65,0,0,0,.65.65h2.34a.65.65,0,0,0,.65-.65v-.7A9.45,9.45,0,0,0,393.59,199Z" style="fill: rgb(38, 50, 56); transform-origin: 393.121px 204.47px;" id="elbrhgju006db" class="animable"></path><path d="M395.55,219.4a2.42,2.42,0,1,0-3.48,2.17l-.88,3.89h3.87l-.88-3.89A2.43,2.43,0,0,0,395.55,219.4Z" style="fill: rgb(255, 255, 255); stroke: rgb(38, 50, 56); stroke-linecap: round; stroke-linejoin: round; stroke-width: 1.10721px; transform-origin: 393.13px 221.217px;" id="ell69femk7pg" class="animable"></path></g><g id="freepik--icon-2--inject-86" class="animable" style="transform-origin: 250.4px 73.67px;"><rect x="207.6" y="48.12" width="85.6" height="51.1" rx="3.32" style="fill: none; stroke: rgb(38, 50, 56); stroke-linecap: round; stroke-linejoin: round; stroke-width: 1.10721px; transform-origin: 250.4px 73.67px;" id="el7lb6w74mpel" class="animable"></rect><g id="elezzmoc0vwj"><rect x="214.42" y="55.26" width="27.07" height="36.81" rx="1.15" style="fill: none; stroke: rgb(38, 50, 56); stroke-linecap: round; stroke-linejoin: round; stroke-width: 1.10721px; transform-origin: 227.955px 73.665px; transform: rotate(180deg);" class="animable"></rect></g><path d="M228,92.07H215.64a1.22,1.22,0,0,1-1.22-1.22v-8.5s6.91-.3,8.07-1.77-.12-3.77-.12-3.77c-.42-.52-.52-4.21-.52-4.21l-.42-.11c-.41-.1-1-3.16-1-4.31a1.74,1.74,0,0,1,1-1.58s-1-7.46,6.53-7.46,6.52,7.46,6.52,7.46a1.74,1.74,0,0,1,1,1.58c0,1.15-.54,4.21-1,4.31l-.42.11s-.1,3.69-.52,4.21c0,0-1.29,2.3-.12,3.77s8.07,1.77,8.07,1.77v8.5a1.21,1.21,0,0,1-1.22,1.22Z" style="fill: rgb(38, 50, 56); transform-origin: 227.955px 75.605px;" id="elg0v4nm49v3" class="animable"></path><path d="M284.62,92.25H267.8A1.28,1.28,0,0,1,266.52,91h0a1.28,1.28,0,0,1,1.28-1.28h16.82A1.28,1.28,0,0,1,285.9,91h0A1.28,1.28,0,0,1,284.62,92.25Z" style="fill: rgb(38, 50, 56); transform-origin: 276.21px 90.985px;" id="elcz48gd93oft" class="animable"></path><path d="M284.62,57.65H249.75a1.28,1.28,0,0,1-1.28-1.28h0a1.28,1.28,0,0,1,1.28-1.28h34.87a1.28,1.28,0,0,1,1.28,1.28h0A1.28,1.28,0,0,1,284.62,57.65Z" style="fill: rgb(38, 50, 56); transform-origin: 267.185px 56.37px;" id="elxo91qfqbg89" class="animable"></path><path d="M269.75,66.3h-20A1.28,1.28,0,0,1,248.47,65h0a1.28,1.28,0,0,1,1.28-1.28h20A1.28,1.28,0,0,1,271,65h0A1.28,1.28,0,0,1,269.75,66.3Z" style="fill: rgb(38, 50, 56); transform-origin: 259.735px 65.01px;" id="el96x6pglksxc" class="animable"></path><path d="M263.38,75H249.75a1.28,1.28,0,0,1-1.28-1.28h0a1.28,1.28,0,0,1,1.28-1.28h13.63a1.28,1.28,0,0,1,1.28,1.28h0A1.28,1.28,0,0,1,263.38,75Z" style="fill: rgb(38, 50, 56); transform-origin: 256.565px 73.72px;" id="elqnxsl29rqn" class="animable"></path><path d="M269.75,83.6h-20a1.28,1.28,0,0,1-1.28-1.28h0A1.28,1.28,0,0,1,249.75,81h20A1.28,1.28,0,0,1,271,82.32h0A1.28,1.28,0,0,1,269.75,83.6Z" style="fill: rgb(38, 50, 56); transform-origin: 259.735px 82.3px;" id="elrhsw2l5rrok" class="animable"></path></g><g id="freepik--icon-1--inject-86" class="animable" style="transform-origin: 106.935px 219.38px;"><polygon points="127.16 184.18 127.16 233.38 113.92 246.62 78.76 246.62 78.76 184.18 127.16 184.18" style="fill: none; stroke: rgb(38, 50, 56); stroke-linecap: round; stroke-linejoin: round; stroke-width: 1.10721px; transform-origin: 102.96px 215.4px;" id="eltjk2keepn3p" class="animable"></polygon><polygon points="127.16 233.38 113.92 246.62 113.92 233.38 127.16 233.38" style="fill: rgb(38, 50, 56); stroke: rgb(38, 50, 56); stroke-linecap: round; stroke-linejoin: round; stroke-width: 1.10721px; transform-origin: 120.54px 240px;" id="elp4i1v2e8cfe" class="animable"></polygon><line x1="90.55" y1="192.14" x2="119.76" y2="192.14" style="fill: none; stroke: rgb(38, 50, 56); stroke-linecap: round; stroke-linejoin: round; stroke-width: 1.10721px; transform-origin: 105.155px 192.14px;" id="elhxd568mb79" class="animable"></line><line x1="86.15" y1="197.64" x2="119.76" y2="197.64" style="fill: none; stroke: rgb(38, 50, 56); stroke-linecap: round; stroke-linejoin: round; stroke-width: 1.10721px; transform-origin: 102.955px 197.64px;" id="eljoll198yvjb" class="animable"></line><line x1="86.15" y1="203.14" x2="119.76" y2="203.14" style="fill: none; stroke: rgb(38, 50, 56); stroke-linecap: round; stroke-linejoin: round; stroke-width: 1.10721px; transform-origin: 102.955px 203.14px;" id="elgi1x8v3hxnb" class="animable"></line><line x1="86.15" y1="208.64" x2="119.76" y2="208.64" style="fill: none; stroke: rgb(38, 50, 56); stroke-linecap: round; stroke-linejoin: round; stroke-width: 1.10721px; transform-origin: 102.955px 208.64px;" id="elop0a6zmslt8" class="animable"></line><line x1="86.15" y1="214.14" x2="119.76" y2="214.14" style="fill: none; stroke: rgb(38, 50, 56); stroke-linecap: round; stroke-linejoin: round; stroke-width: 1.10721px; transform-origin: 102.955px 214.14px;" id="elbc73tt19t9i" class="animable"></line><line x1="86.15" y1="219.64" x2="119.76" y2="219.64" style="fill: none; stroke: rgb(38, 50, 56); stroke-linecap: round; stroke-linejoin: round; stroke-width: 1.10721px; transform-origin: 102.955px 219.64px;" id="el1zv48fxauda" class="animable"></line><line x1="86.15" y1="225.13" x2="119.76" y2="225.13" style="fill: none; stroke: rgb(38, 50, 56); stroke-linecap: round; stroke-linejoin: round; stroke-width: 1.10721px; transform-origin: 102.955px 225.13px;" id="elc0hvlo42n8k" class="animable"></line><line x1="86.15" y1="230.63" x2="115.37" y2="230.63" style="fill: none; stroke: rgb(38, 50, 56); stroke-linecap: round; stroke-linejoin: round; stroke-width: 1.10721px; transform-origin: 100.76px 230.63px;" id="eldzo0o2cb42n" class="animable"></line><polyline points="129.46 192.14 135.11 192.14 135.11 241.34 121.88 254.58 86.72 254.58 86.72 248.76" style="fill: none; stroke: rgb(38, 50, 56); stroke-linecap: round; stroke-linejoin: round; stroke-width: 1.10721px; transform-origin: 110.915px 223.36px;" id="elkryp1rx65z" class="animable"></polyline><polygon points="135.11 241.34 121.88 254.58 121.88 241.34 135.11 241.34" style="fill: rgb(38, 50, 56); stroke: rgb(38, 50, 56); stroke-linecap: round; stroke-linejoin: round; stroke-width: 1.10721px; transform-origin: 128.495px 247.96px;" id="eluqjzil0c78" class="animable"></polygon></g><g id="freepik--Fingerprint--inject-86" class="animable" style="transform-origin: 250.4px 219.38px;"><rect x="187.58" y="149.97" width="125.64" height="138.82" rx="4.24" style="fill: rgb(146, 227, 169); stroke: rgb(38, 50, 56); stroke-linecap: round; stroke-linejoin: round; stroke-width: 1.10721px; transform-origin: 250.4px 219.38px;" id="elcxxpae3nvec" class="animable"></rect><g id="el0oq18npw3udn"><g style="opacity: 0.5; transform-origin: 250.4px 219.375px;" class="animable"><line x1="310.69" y1="196.25" x2="190.11" y2="196.25" style="fill: none; stroke: rgb(255, 255, 255); stroke-linecap: round; stroke-linejoin: round; stroke-width: 1.10721px; transform-origin: 250.4px 196.25px;" id="elcebwtcdjoi" class="animable"></line><line x1="310.69" y1="211.67" x2="190.11" y2="211.67" style="fill: none; stroke: rgb(255, 255, 255); stroke-linecap: round; stroke-linejoin: round; stroke-width: 1.10721px; transform-origin: 250.4px 211.67px;" id="elyc4c05frjsf" class="animable"></line><line x1="310.69" y1="227.09" x2="190.11" y2="227.09" style="fill: none; stroke: rgb(255, 255, 255); stroke-linecap: round; stroke-linejoin: round; stroke-width: 1.10721px; transform-origin: 250.4px 227.09px;" id="eld5hzilf2o2m" class="animable"></line><line x1="310.69" y1="242.51" x2="190.11" y2="242.51" style="fill: none; stroke: rgb(255, 255, 255); stroke-linecap: round; stroke-linejoin: round; stroke-width: 1.10721px; transform-origin: 250.4px 242.51px;" id="eltvqij6odb6" class="animable"></line><line x1="310.69" y1="257.93" x2="190.11" y2="257.93" style="fill: none; stroke: rgb(255, 255, 255); stroke-linecap: round; stroke-linejoin: round; stroke-width: 1.10721px; transform-origin: 250.4px 257.93px;" id="elq9yhz2ebdzi" class="animable"></line><line x1="310.69" y1="273.36" x2="190.11" y2="273.36" style="fill: none; stroke: rgb(255, 255, 255); stroke-linecap: round; stroke-linejoin: round; stroke-width: 1.10721px; transform-origin: 250.4px 273.36px;" id="el14grmres7ozq" class="animable"></line><line x1="310.69" y1="180.82" x2="190.11" y2="180.82" style="fill: none; stroke: rgb(255, 255, 255); stroke-linecap: round; stroke-linejoin: round; stroke-width: 1.10721px; transform-origin: 250.4px 180.82px;" id="elbs1608w4tcv" class="animable"></line><line x1="310.69" y1="165.4" x2="190.11" y2="165.4" style="fill: none; stroke: rgb(255, 255, 255); stroke-linecap: round; stroke-linejoin: round; stroke-width: 1.10721px; transform-origin: 250.4px 165.4px;" id="elvay6ehaubvm" class="animable"></line><line x1="281.88" y1="286.31" x2="281.88" y2="152.44" style="fill: none; stroke: rgb(255, 255, 255); stroke-linecap: round; stroke-linejoin: round; stroke-width: 1.10721px; transform-origin: 281.88px 219.375px;" id="elbgws4vs88b" class="animable"></line><line x1="266.14" y1="286.31" x2="266.14" y2="152.44" style="fill: none; stroke: rgb(255, 255, 255); stroke-linecap: round; stroke-linejoin: round; stroke-width: 1.10721px; transform-origin: 266.14px 219.375px;" id="el2p9m3lp4p6s" class="animable"></line><line x1="250.4" y1="286.31" x2="250.4" y2="152.44" style="fill: none; stroke: rgb(255, 255, 255); stroke-linecap: round; stroke-linejoin: round; stroke-width: 1.10721px; transform-origin: 250.4px 219.375px;" id="elvsb1e2rswr" class="animable"></line><line x1="234.66" y1="286.31" x2="234.66" y2="152.44" style="fill: none; stroke: rgb(255, 255, 255); stroke-linecap: round; stroke-linejoin: round; stroke-width: 1.10721px; transform-origin: 234.66px 219.375px;" id="elx6qrm0f9u8f" class="animable"></line><line x1="218.92" y1="286.31" x2="218.92" y2="152.44" style="fill: none; stroke: rgb(255, 255, 255); stroke-linecap: round; stroke-linejoin: round; stroke-width: 1.10721px; transform-origin: 218.92px 219.375px;" id="elial6l4bpy4n" class="animable"></line><line x1="203.19" y1="286.31" x2="203.19" y2="152.44" style="fill: none; stroke: rgb(255, 255, 255); stroke-linecap: round; stroke-linejoin: round; stroke-width: 1.10721px; transform-origin: 203.19px 219.375px;" id="elkdcpyhqcgka" class="animable"></line><line x1="297.62" y1="286.31" x2="297.62" y2="152.44" style="fill: none; stroke: rgb(255, 255, 255); stroke-linecap: round; stroke-linejoin: round; stroke-width: 1.10721px; transform-origin: 297.62px 219.375px;" id="el62vis5fm2jv" class="animable"></line></g></g><path d="M246,261.67a148.87,148.87,0,0,1,5.51-20.51c.47-1.35,1-2.71,1.58-4.16,1.37-3.5,4.18-10.65,3.12-12.78a1.41,1.41,0,0,0-1.17-.81.39.39,0,0,0-.29.11c-3.12,2.55-5.13,9.62-6.59,14.78l-.49,1.74a133.29,133.29,0,0,0-4.1,21.18" style="fill: none; stroke: rgb(38, 50, 56); stroke-linecap: round; stroke-linejoin: round; stroke-width: 1.10721px; transform-origin: 250.007px 242.54px;" id="ela0sns76sww" class="animable"></path><path d="M250.63,262a143.74,143.74,0,0,1,5.23-19.31c.44-1.29,1-2.64,1.53-4.06,2.19-5.57,4.91-12.47,2.95-16.42a6,6,0,0,0-5.26-3.34A4.91,4.91,0,0,0,251.9,220c-4.23,3.45-6.37,11-8.09,17.06l-.49,1.73a133.57,133.57,0,0,0-4.13,21" style="fill: none; stroke: rgb(38, 50, 56); stroke-linecap: round; stroke-linejoin: round; stroke-width: 1.10721px; transform-origin: 250.102px 240.435px;" id="elavn13hh13k" class="animable"></path><path d="M255.37,261.55a139.12,139.12,0,0,1,4.79-17.38c2.38-6.79,7.74-17,4.26-24-2.85-5.73-10.31-7.86-15.4-3.7-5.82,4.74-8.13,14.25-10.09,21.06a137.78,137.78,0,0,0-4.07,20" style="fill: none; stroke: rgb(38, 50, 56); stroke-linecap: round; stroke-linejoin: round; stroke-width: 1.10721px; transform-origin: 250.211px 237.924px;" id="elj6eyauy7zn" class="animable"></path><path d="M260.35,260.17a127.94,127.94,0,0,1,4.12-14.49c.39-1.13.89-2.39,1.42-3.74,2.84-7.23,6.38-16.24,2.61-23.82a15.15,15.15,0,0,0-13.42-8.4,14,14,0,0,0-8.94,3.19c-6.46,5.27-9,14.36-11.11,21.65l-.48,1.69a136.16,136.16,0,0,0-3.83,18.09" style="fill: none; stroke: rgb(38, 50, 56); stroke-linecap: round; stroke-linejoin: round; stroke-width: 1.10721px; transform-origin: 250.429px 234.945px;" id="ely6h39ftj7gn" class="animable"></path><path d="M265.67,257.54c.93-3.66,1.95-7.05,3.1-10.35.38-1.07.85-2.28,1.35-3.55,3-7.68,7.13-18.16,2.46-27.54a19.71,19.71,0,0,0-17.5-10.94,18.48,18.48,0,0,0-11.82,4.22c-7.58,6.18-10.37,16-12.62,23.94l-.48,1.68a137.93,137.93,0,0,0-3.39,15.07" style="fill: none; stroke: rgb(38, 50, 56); stroke-linecap: round; stroke-linejoin: round; stroke-width: 1.10721px; transform-origin: 250.728px 231.35px;" id="el3wn11w4crag" class="animable"></path><path d="M271.16,253.09c1-7.32,6.9-16,7.48-26.15.53-9.3-2.53-15.26-4.7-18.25a5.52,5.52,0,0,1-.64-5.12,19.74,19.74,0,0,0-.14-13.12" style="fill: none; stroke: rgb(38, 50, 56); stroke-linecap: round; stroke-linejoin: round; stroke-width: 1.10721px; transform-origin: 274.93px 221.77px;" id="el2qeund6lvo1" class="animable"></path><path d="M257.3,176.78C265,181.6,270,189.19,270.39,199c.13,3.52-2.73,4.73-6.31,3.64-7.49-2.28-25.34-8.12-36.22,22.47a117.4,117.4,0,0,0-4.6,19.47" style="fill: none; stroke: rgb(38, 50, 56); stroke-linecap: round; stroke-linejoin: round; stroke-width: 1.10721px; transform-origin: 246.827px 210.68px;" id="el53axdho6ez" class="animable"></path><path d="M242,177.28a29.44,29.44,0,0,1,13.83,3.24c7.31,3.93,11.91,13.17,9.56,15.52-2.61,2.61-7.46-3.69-22.29,2.39-7.13,2.92-12.19,8.87-15.63,15.63a67.1,67.1,0,0,0-3.92,9.58,116.41,116.41,0,0,0-3.4,12.9" style="fill: none; stroke: rgb(38, 50, 56); stroke-linecap: round; stroke-linejoin: round; stroke-width: 1.10721px; transform-origin: 243.079px 206.909px;" id="elweyfc4rwgyp" class="animable"></path><path d="M233.57,182.92a32.43,32.43,0,0,1,8-1.07c13.09-.3,18,6.68,16.56,8.45-1.21,1.49-3.9.65-7.59,1.1-10.65,1.31-19.07,7.37-24.74,16.33a65.22,65.22,0,0,0-6.64,14.48c-.3.91-.59,1.83-.87,2.75" style="fill: none; stroke: rgb(38, 50, 56); stroke-linecap: round; stroke-linejoin: round; stroke-width: 1.10721px; transform-origin: 238.331px 203.4px;" id="elml1iiub20l" class="animable"></path><path d="M227.4,190.45a23.14,23.14,0,0,1,15.46-5.12c1.66,0,5.76.54,6.31,2.11.73,2.06-5.93-.74-15.58,5.69-12.37,8.25-13.87,16.07-13.87,16.07" style="fill: none; stroke: rgb(38, 50, 56); stroke-linecap: round; stroke-linejoin: round; stroke-width: 1.10721px; transform-origin: 234.472px 197.256px;" id="elmg9btpqruda" class="animable"></path><path d="M276.41,247.55s6.71-14.49,6-25.69c-.44-7.21-4-11.73-4.56-14.94s1-4,.58-6.94" style="fill: none; stroke: rgb(38, 50, 56); stroke-linecap: round; stroke-linejoin: round; stroke-width: 1.10721px; transform-origin: 279.436px 223.765px;" id="el25ywlw66nsb" class="animable"></path><polyline points="196.04 179.34 196.04 158.88 216.5 158.88" style="fill: none; stroke: rgb(38, 50, 56); stroke-linecap: round; stroke-linejoin: round; stroke-width: 1.10721px; transform-origin: 206.27px 169.11px;" id="eltumm2g4dish" class="animable"></polyline><polyline points="216.5 279.88 196.04 279.88 196.04 259.42" style="fill: none; stroke: rgb(38, 50, 56); stroke-linecap: round; stroke-linejoin: round; stroke-width: 1.10721px; transform-origin: 206.27px 269.65px;" id="el3qmdqcacsr2" class="animable"></polyline><polyline points="304.77 179.34 304.77 158.88 284.31 158.88" style="fill: none; stroke: rgb(38, 50, 56); stroke-linecap: round; stroke-linejoin: round; stroke-width: 1.10721px; transform-origin: 294.54px 169.11px;" id="el4vhh3heoky" class="animable"></polyline><polyline points="284.31 279.88 304.77 279.88 304.77 259.42" style="fill: none; stroke: rgb(38, 50, 56); stroke-linecap: round; stroke-linejoin: round; stroke-width: 1.10721px; transform-origin: 294.54px 269.65px;" id="elzbalu8ihezc" class="animable"></polyline></g><g id="freepik--Hand--inject-86" class="animable animator-active" style="transform-origin: 303.713px 356.746px;"><path d="M391.68,468c-5.34-8-10.94-16.44-15.54-23.43l0,0c-5.88-8.91-10.12-15.42-10.12-15.42-2.25-10.53-5.44-14.66-8.65-23.31s-.56-16.36.77-27.07-.77-20.69-1.89-27.46.19-13.16,0-14.66-6.58-9.4-9-15.23a24.82,24.82,0,0,0-4.53-7.08,20.7,20.7,0,0,0-7.68-5.51,16.67,16.67,0,0,0-3.82-1c-3-.43-5.42.05-7.84.05-3.39,0-10.53-5.82-15.23-6.75a23.61,23.61,0,0,0-2.64-.37h0c-3.89-.37-8,0-12.55.36s-9.84-3.95-14.1-5.3l-.07,0a6.56,6.56,0,0,0-2.94-.32c-4.51.75-13,1.5-13,1.5s-.75-5.82-1.13-13.72c-.07-1.37-.17-2.69-.29-4v0c-.44-4.88-1.14-9.24-1.25-13.23,0-1,0-2.07,0-3.07.37-5.62.2-10,0-18.64,0-.29,0-.6,0-.91,0-2.69,0-5.26-.16-7.58a0,0,0,0,0,0,0c-.31-5.63-1.56-9.79-7.16-10.65-4.89-.75-8.27,1.69-10.34,9.78s-3.57,7.52-4.13,19.36-3.21,19.38-2.83,25.39-.94,17.67-.94,17.67c-2.25-1.13-4.32-.19-4.71.75s-2.05,10.16-3.38,16.74c-1.16,5.85-6.49,11.26-8.45,15.29l0,.09a8.84,8.84,0,0,0-.52,1.35c-1.13,4.14-.56,13-.56,24.26s-2.82,22.94,0,30.45a15.47,15.47,0,0,0,2.49,4.22c4.33,5.35,12.28,10,19.51,18.53,9,10.72,15.42,18.62,21.43,22.2,4.31,2.54,6.2,4.62,7,7.36v0a14.77,14.77,0,0,1,.49,3.64c.08,2.4,1.38,4.23,3.58,7.27a97.43,97.43,0,0,1,9,14.78c2.41,4.83,6.1,14,10,24.16Z" style="fill: rgb(255, 255, 255); transform-origin: 303.713px 356.781px;" id="elz8f746lpqje" class="animable"></path><g id="elsm7gfw8zj8d"><path d="M260.15,262.93c-.06,1-.07,2,0,3.07-7.19-1.36-21.07,2.19-21.28,6.43-.24,5.17-.87,17.39,1.76,20.24s8.27,4.67,8.27,4.67a12,12,0,0,0-1.24.16h0l-.14,0a9,9,0,0,0-4.7,2.64h0c-5.5,5.64-5.73,18.14-3.93,24.16,7.53,25-4.66,44.78-9,42.38s-4.69-23.89-3.38-28.92a33.37,33.37,0,0,0,1.15-9c-1.92-.64-5.95.29-9.65,1.44l0-.09c2-4,7.29-9.44,8.45-15.29,1.33-6.58,3-15.8,3.38-16.74s2.46-1.88,4.71-.75c0,0,1.32-11.65.94-17.67s2.26-13.54,2.83-25.39,2.06-11.27,4.13-19.36,5.45-10.53,10.34-9.78c5.6.86,6.85,5,7.16,10.65a19.66,19.66,0,0,0-2-1.66,8.91,8.91,0,0,0-6.23-1.84c-2.59.36-4.86,3-6.3,5.72h0c-2.07,4-2.41,8.29.5,6.82,3.3-1.65,10.11-1.1,14.26-.55C260.35,252.9,260.52,257.31,260.15,262.93Z" style="fill: rgb(146, 227, 169); opacity: 0.4; transform-origin: 239.19px 295.94px;" class="animable"></path></g><g id="el0rtnwu7e2evq"><path d="M267.83,442.25a14.77,14.77,0,0,0-.49-3.64v0c-.79-2.74-2.68-4.82-7-7.36-6-3.58-12.41-11.48-21.43-22.2-7.23-8.57-15.18-13.18-19.51-18.53,5.45,2.95,12.85,1.43,15.18,6.1,3.39,6.74,19.31,17,19.31,17C269.43,429,267.83,442.25,267.83,442.25Z" style="fill: rgb(146, 227, 169); opacity: 0.4; transform-origin: 243.638px 416.385px;" class="animable"></path></g><g id="elxalg8yeu0mo"><path d="M278.7,295.78c-1.83-.37-6.79,11.86-7.26,16.2-1.25,11.25,4.52,45.93-2.9,45.15-3.07-.32-6.67-16.52-6.88-24.07-.67-22.93.25-32.46.25-32.46s-1.64-12.7-.54-21.35c.12,1.3.22,2.62.29,4,.38,7.9,1.13,13.72,1.13,13.72s8.46-.75,13-1.5A6.56,6.56,0,0,1,278.7,295.78Z" style="fill: rgb(146, 227, 169); opacity: 0.4; transform-origin: 269.845px 318.196px;" class="animable"></path></g><g id="elwr36b2u33hc"><path d="M305.42,300.75c-4,.36-8,4.27-11.29,5-4,.85-11.35-8.16-15.36-9.92,4.26,1.35,9.6,5.59,14.1,5.3S301.53,300.38,305.42,300.75Z" style="fill: rgb(146, 227, 169); opacity: 0.4; transform-origin: 292.095px 300.818px;" class="animable"></path></g><g id="elarbz157wd88"><path d="M331.17,307.82a31.47,31.47,0,0,0-4.73,8.21c-3.22,10.41-.18,49.8-5.37,43.35-6.76-8.38.3-37.45-4.63-48.55-1.56-3.55-7.13-9.23-8.34-9.71,4.7.93,11.84,6.75,15.23,6.75C325.75,307.87,328.18,307.39,331.17,307.82Z" style="fill: rgb(146, 227, 169); opacity: 0.4; transform-origin: 319.635px 330.605px;" class="animable"></path></g><g id="elukc8an5nm1o"><path d="M376.12,444.56c-5.27-5.94-10.79-11.6-14.4-13.72-8.79-5.18-11.31-10.54-12.07-19.47s1.51-8.74,4.14-17.57-2.26-19.75-1.88-17.39-3.77,18.7-6.82,19.51-4.08-10.21-4.46-19.19,4.51-50.8,3.14-59a11.55,11.55,0,0,0-1.1-3.42,24.82,24.82,0,0,1,4.53,7.08c2.45,5.83,8.84,13.73,9,15.23s-1.13,7.9,0,14.66,3.2,16.73,1.89,27.46-4,18.42-.77,27.07,6.4,12.78,8.65,23.31C366,429.14,370.24,435.65,376.12,444.56Z" style="fill: rgb(146, 227, 169); opacity: 0.4; transform-origin: 358.364px 379.435px;" class="animable"></path></g><g id="eleam3evry17b"><path d="M296.75,323c2,2.1,3.26,29.62,4.39,36.39s-2.38,23-4.39,18.06S288.61,314.44,296.75,323Z" style="fill: rgb(146, 227, 169); opacity: 0.4; transform-origin: 297.001px 350.256px;" class="animable"></path></g><path d="M289,484.6c-3.32-8.58-6.39-16.09-8.49-20.3a97.43,97.43,0,0,0-9-14.78c-2.2-3-3.5-4.87-3.58-7.27a14.77,14.77,0,0,0-.49-3.64v0c-.79-2.74-2.68-4.82-7-7.36-6-3.58-12.41-11.48-21.43-22.2-7.23-8.57-15.18-13.18-19.51-18.53a15.47,15.47,0,0,1-2.49-4.22c-2.82-7.51,0-19.18,0-30.45s-.57-20.12.56-24.26a8.84,8.84,0,0,1,.52-1.35l0-.09c2-4,7.29-9.44,8.45-15.29,1.33-6.58,3-15.8,3.38-16.74s2.46-1.88,4.71-.75c0,0,1.32-11.65.94-17.67s2.26-13.54,2.83-25.39,2.06-11.27,4.13-19.36,5.45-10.53,10.34-9.78c5.6.86,6.85,5,7.16,10.65a0,0,0,0,1,0,0c.13,2.32.11,4.89.16,7.58,0,.31,0,.62,0,.91.18,8.61.35,13,0,18.64-.06,1-.07,2,0,3.07.11,4,.81,8.35,1.25,13.23v0c.12,1.3.22,2.62.29,4,.38,7.9,1.13,13.72,1.13,13.72s8.46-.75,13-1.5a6.56,6.56,0,0,1,2.94.32l.07,0c4.26,1.35,9.6,5.59,14.1,5.3s8.66-.73,12.55-.36h0a23.61,23.61,0,0,1,2.64.37c4.7.93,11.84,6.75,15.23,6.75,2.42,0,4.85-.48,7.84-.05a16.67,16.67,0,0,1,3.82,1,20.7,20.7,0,0,1,7.68,5.51,24.82,24.82,0,0,1,4.53,7.08c2.45,5.83,8.84,13.73,9,15.23s-1.13,7.9,0,14.66,3.2,16.73,1.89,27.46-4,18.42-.77,27.07,6.4,12.78,8.65,23.31c0,0,4.24,6.51,10.12,15.42l0,0c4.08,6.19,8.94,13.55,13.72,20.7" style="fill: none; stroke: rgb(38, 50, 56); stroke-linecap: round; stroke-linejoin: round; stroke-width: 1.10721px; transform-origin: 302.813px 354.821px;" id="elzc8jirp8jz" class="animable"></path><path d="M234.58,297.34c0,8.28-.75,18.55-2,22.82s-.41,18.55-2.71,24.56" style="fill: none; stroke: rgb(38, 50, 56); stroke-linecap: round; stroke-linejoin: round; stroke-width: 1.10721px; transform-origin: 232.225px 321.03px;" id="elkryhx798yq" class="animable"></path><path d="M238.85,303.86s5.76-6.52,10-6.52,8.53,2.76,13,3.26,9.21-2.83,13.54-3.63" style="fill: none; stroke: rgb(38, 50, 56); stroke-linecap: round; stroke-linejoin: round; stroke-width: 1.10721px; transform-origin: 257.12px 300.415px;" id="el513ps63vpp" class="animable"></path><path d="M242.1,273.69s7.78-2.84,11.79,0" style="fill: none; stroke: rgb(38, 50, 56); stroke-linecap: round; stroke-linejoin: round; stroke-width: 1.10721px; transform-origin: 247.995px 273.059px;" id="elzgzph3fxxs9" class="animable"></path><path d="M248,270s2.38-.65,5.89,1.05" style="fill: none; stroke: rgb(38, 50, 56); stroke-linecap: round; stroke-linejoin: round; stroke-width: 1.10721px; transform-origin: 250.945px 270.464px;" id="elgyb8n3fkjl4" class="animable"></path><path d="M245.92,250a18.41,18.41,0,0,1,8,0" style="fill: none; stroke: rgb(38, 50, 56); stroke-linecap: round; stroke-linejoin: round; stroke-width: 1.10721px; transform-origin: 249.92px 249.78px;" id="elah0m237k96u" class="animable"></path><path d="M218,330.11s5-2.43,7-2.68" style="fill: none; stroke: rgb(38, 50, 56); stroke-linecap: round; stroke-linejoin: round; stroke-width: 1.10721px; transform-origin: 221.5px 328.77px;" id="elmmoorhgj8s" class="animable"></path><path d="M231.21,337.81s-3,4.66-3.56,6.91" style="fill: none; stroke: rgb(38, 50, 56); stroke-linecap: round; stroke-linejoin: round; stroke-width: 1.10721px; transform-origin: 229.43px 341.265px;" id="el16cka2qaqk" class="animable"></path><path d="M245.92,229.66s-1.2,9.57,0,10.42,10.47,1.66,11.23,0,.89-8.67.89-8.67S252.49,221.88,245.92,229.66Z" style="fill: none; stroke: rgb(38, 50, 56); stroke-linecap: round; stroke-linejoin: round; stroke-width: 1.10721px; transform-origin: 251.713px 233.824px;" id="el4vg9yyraquc" class="animable"></path><path d="M226.5,314.83s7.69-3.88,7.87-9.43-2.08-5.49-4.94-5.52" style="fill: none; stroke: rgb(38, 50, 56); stroke-linecap: round; stroke-linejoin: round; stroke-width: 1.10721px; transform-origin: 230.44px 307.355px;" id="elnh0hou4t0o" class="animable"></path><path d="M346.39,327.43c.25,8.77-2.25,34.34-2.51,38.1s0,13.37,0,13.37" style="fill: none; stroke: rgb(38, 50, 56); stroke-linecap: round; stroke-linejoin: round; stroke-width: 1.10721px; transform-origin: 345.086px 353.165px;" id="elit7r3tiybwr" class="animable"></path><path d="M291.49,307.35c8.27,12,0,7.48,5.26,64.95" style="fill: none; stroke: rgb(38, 50, 56); stroke-linecap: round; stroke-linejoin: round; stroke-width: 1.10721px; transform-origin: 294.12px 339.825px;" id="eld8gfqxc5t36" class="animable"></path><path d="M366,429.14s-7.33-5.7-8.59-9" style="fill: none; stroke: rgb(38, 50, 56); stroke-linecap: round; stroke-linejoin: round; stroke-width: 1.10721px; transform-origin: 361.705px 424.64px;" id="eln82fswxbmcl" class="animable"></path><path d="M263.66,426.44c2.2,3.65,3.59,11.65,3.67,12.14v0" style="fill: none; stroke: rgb(38, 50, 56); stroke-linecap: round; stroke-linejoin: round; stroke-width: 1.10721px; transform-origin: 265.495px 432.51px;" id="elkg14yly7kxe" class="animable"></path></g><defs>     <filter id="active" height="200%">         <feMorphology in="SourceAlpha" result="DILATED" operator="dilate" radius="2"></feMorphology>                <feFlood flood-color="#32DFEC" flood-opacity="1" result="PINK"></feFlood>        <feComposite in="PINK" in2="DILATED" operator="in" result="OUTLINE"></feComposite>        <feMerge>            <feMergeNode in="OUTLINE"></feMergeNode>            <feMergeNode in="SourceGraphic"></feMergeNode>        </feMerge>    </filter>    <filter id="hover" height="200%">        <feMorphology in="SourceAlpha" result="DILATED" operator="dilate" radius="2"></feMorphology>                <feFlood flood-color="#ff0000" flood-opacity="0.5" result="PINK"></feFlood>        <feComposite in="PINK" in2="DILATED" operator="in" result="OUTLINE"></feComposite>        <feMerge>            <feMergeNode in="OUTLINE"></feMergeNode>            <feMergeNode in="SourceGraphic"></feMergeNode>        </feMerge>            <feColorMatrix type="matrix" values="0   0   0   0   0                0   1   0   0   0                0   0   0   0   0                0   0   0   1   0 "></feColorMatrix>    </filter></defs></svg>